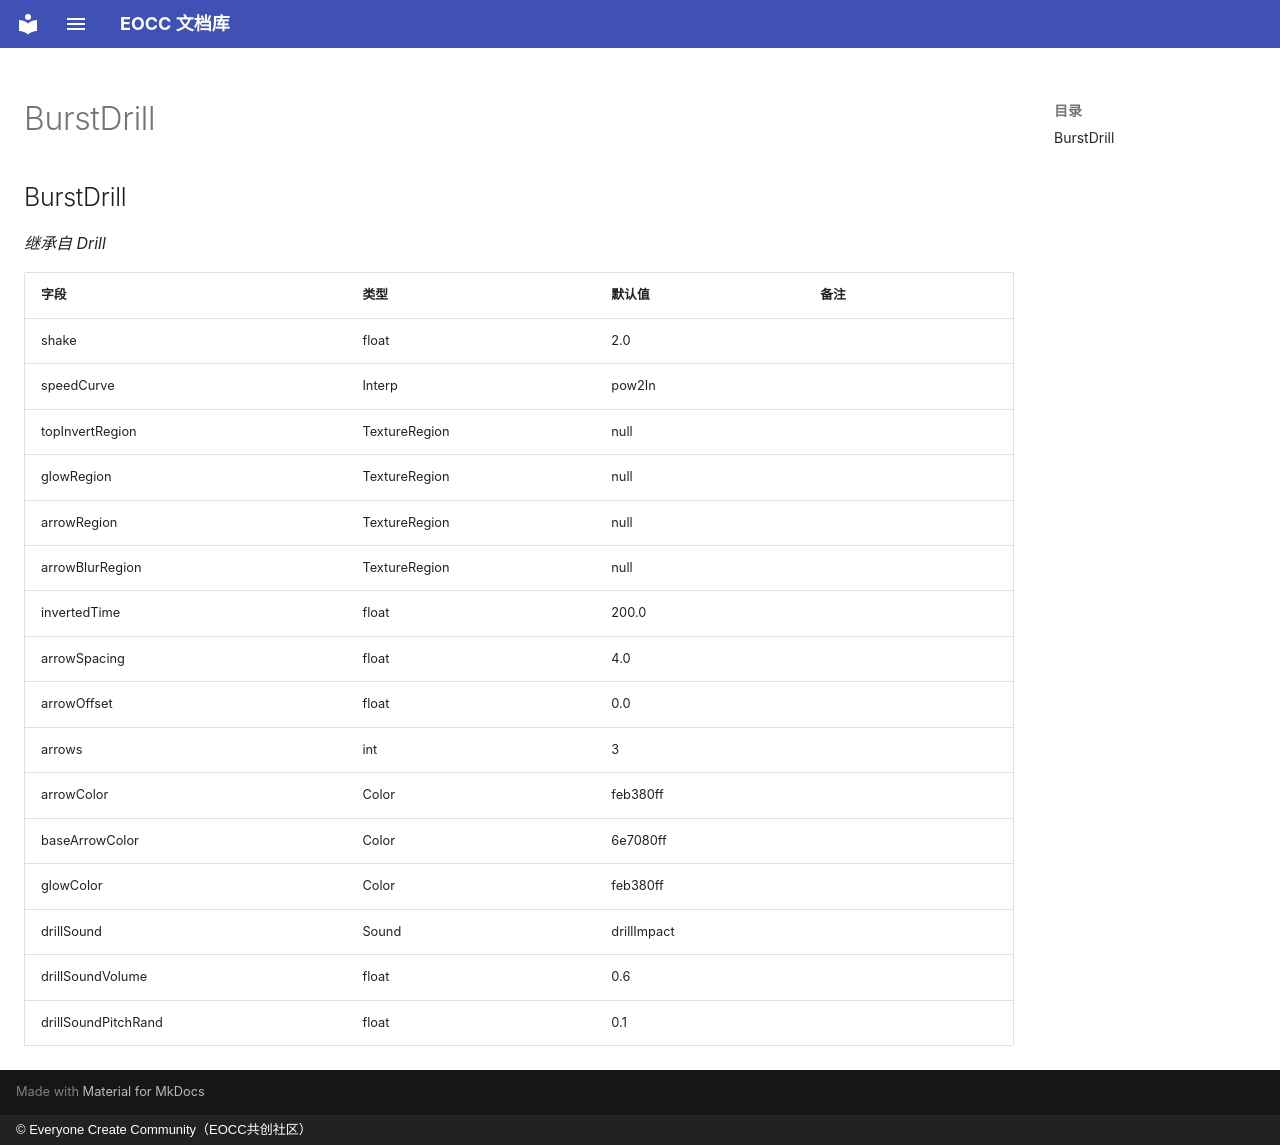

repository: eoccc/eoccc.github.io · page: wiki/mindustry/zh/Modding%20Classes/BurstDrill/index.html · generator: mkdocs · copyright: © Everyone Create Community（EOCC共创社区）

# BurstDrill

## BurstDrill

*继承自 Drill*

| 字段 | 类型 | 默认值 | 备注 |
|---|---|---|---|
| shake | float | 2.0 |  |
| speedCurve | Interp | pow2In |  |
| topInvertRegion | TextureRegion | null |  |
| glowRegion | TextureRegion | null |  |
| arrowRegion | TextureRegion | null |  |
| arrowBlurRegion | TextureRegion | null |  |
| invertedTime | float | 200.0 |  |
| arrowSpacing | float | 4.0 |  |
| arrowOffset | float | 0.0 |  |
| arrows | int | 3 |  |
| arrowColor | Color | feb380ff |  |
| baseArrowColor | Color | 6e7080ff |  |
| glowColor | Color | feb380ff |  |
| drillSound | Sound | drillImpact |  |
| drillSoundVolume | float | 0.6 |  |
| drillSoundPitchRand | float | 0.1 |  |
